pico-8 play session: hold ← + tap ❎

[t = 1 s] hold ← ~1s, tap ❎ ~2×
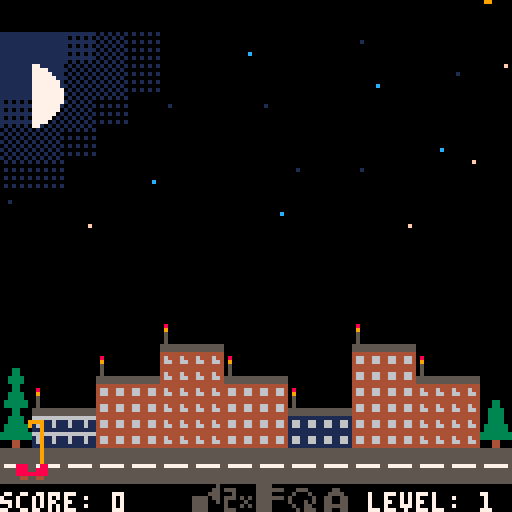
[t = 2 s] hold ← ~2s, tap ❎ ~4×
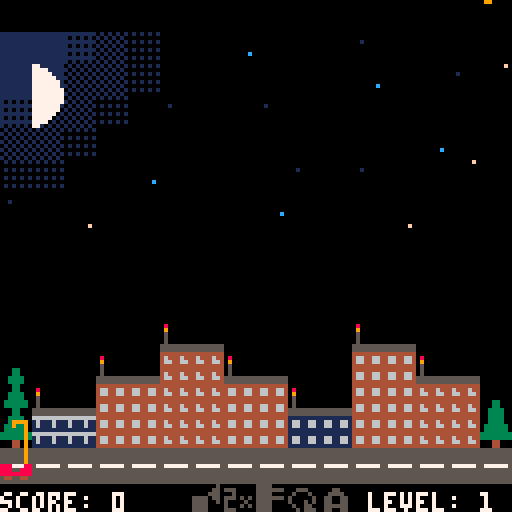
[t = 4 s] hold ← ~4s, tap ❎ ~7×
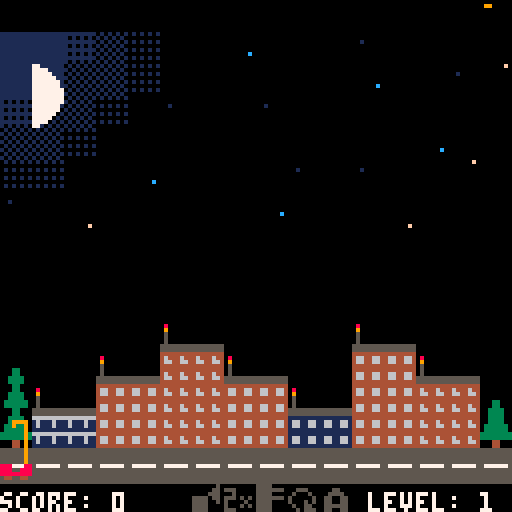

pico-8 cartridge
version 7
__lua__
-- meteoritic roof-o-mat
-- by @adam_sporka
-- 2016

-- 1.2
-- theme music plays in-game
-- limiting simultaneous meteorites above each building to three
-- limiting the height of buildings to 20 floors

prob_fall=1 --out of 100 on every update
app_state=1000
gnd=14
meteors=24
level=1
score=0
aru_max_health=15
level_up_every=200

perk_names={}
perk_names[0]="auto-align"
perk_names[1]="double speed"
perk_names[2]="sturdy frame"
perk_names[3]="toroidal topology"
perk_names[4]="auto-repair unit"

perk_desc={}
perk_desc[0]={}
perk_desc[0][0]="rig aligns with the"
perk_desc[0][1]="roof level"
perk_desc[1]={}
perk_desc[1][0]="the vehicle moves"
perk_desc[1][1]="twice as fast"
perk_desc[2]={}
perk_desc[2][0]="no rectracting"
perk_desc[2][1]="before left/right"
perk_desc[3]={}
perk_desc[3][0]="exit screen left, re-"
perk_desc[3][1]="enter right and v.v."
perk_desc[4]={}
perk_desc[4][0]="press 'x' in game to"
perk_desc[4][1]="install aru on a roof"

keys={}
w={}
d={}

-------------------------------

function is_held(k) return band(keys[k],1)==1 end
function is_pressed(k) return band(keys[k],2)==2 end
function is_released(k) return band(keys[k],4)==4 end

function upd_key(k)
 if keys[k]==0 then
  if btn(k) then keys[k]=3 end
 elseif keys[k]==1 then
  if btn(k)==false then keys[k]=4 end
 elseif keys[k]==3 then
  if btn(k) then keys[k]=1
  else keys[k]=4 end
 elseif keys[k]==4 then
  if btn(k) then keys[k]=3
  else keys[k]=0 end
 end
end

function upd_keys()
 for a=0,5 do upd_key(a) end
end

-------------------------------

-- buildings
-- 200: none
-- 201: appearing
--      w.bldgs[x].x
--      w.bldgs[x].w
-- 202: standing
-- 203: destroyed

function add_bldg(b,x,width,h)
 w.bldgs[b]={}
 w.bldgs[b].x=x
 w.bldgs[b].w=width
 w.bldgs[b].h=h
 w.bldgs[b].state=200
 w.bldgs[b].roof=0
 w.bldgs[b].health=100
 w.bldgs[b].color=flr(rnd(4)+16)
 w.bldgs[b].aru=0
 w.bldgs[b].aru_timeout=0
 for a=x,x+width-1 do
  w.x_to_bldg[a]=b
 end
end

function init_bldgs()
 for a=0,15 do
  w.x_to_bldg[a]=0
 end
 add_bldg(1,7,2,2)
 add_bldg(2,5,2,3)
 add_bldg(3,9,2,1)
 add_bldg(4,3,2,2)
 add_bldg(5,11,2,3)
 add_bldg(6,1,2,1)
 add_bldg(7,13,2,2)
end

function get_bldg_wy(b)
 return 14-w.bldgs[b].h
end

function get_bldg_y(b)
 if b==0 then
  return 14*8
 else
  return (14-w.bldgs[b].h)*8
 end
end

function get_bldg_h(b)
 return w.bldgs[b].h
end

function get_bldg_x(b)
 return w.bldgs[b].x
end

function get_bldg_w(b)
 return w.bldgs[b].w
end

function get_health_spr(health,roof)
 if health==100 then
   return 8+roof*4
 else
  return flr(9+(100-health)/34)+(roof*4)
 end
end

function draw_bldg(b)
 if w.bldgs[b].state==203 then
  for x=get_bldg_x(b),get_bldg_w(b)+get_bldg_x(b)-1 do
   mset(x,get_bldg_wy(b)-1,0)
   for y=get_bldg_wy(b),gnd-1 do
    mset(x,y,20)
   end
  end
 else
  roof=get_health_spr(w.bldgs[b].health,w.bldgs[b].roof)
  for x=get_bldg_x(b),get_bldg_w(b)+get_bldg_x(b)-1 do
   mset(x,get_bldg_wy(b)-1,roof)
   if (roof==8 or roof==12) then roof+=1 end
   for y=get_bldg_wy(b),gnd-1 do
    mset(x,y,w.bldgs[b].color)
   end
  end
 end 
 if w.bldgs[b].aru>0 then
  if w.bldgs[b].aru_timeout>0 then
   mset(get_bldg_x(b),get_bldg_wy(b)-1,22)
   w.bldgs[b].aru_timeout-=1
  elseif w.bldgs[b].aru>5 then
   mset(get_bldg_x(b),get_bldg_wy(b)-1,21)
  elseif w.bldgs[b].aru>1 then
   mset(get_bldg_x(b),get_bldg_wy(b)-1,37)
  else
   mset(get_bldg_x(b),get_bldg_wy(b)-1,38)
  end
 end
end

function draw_bldgs()
 for b=1,7 do draw_bldg(b) end
end

function bldg_dmg_from_meteor(b)
 -- not on a building? play sound, do nothing
 if b<=0 then
  sfx(0,3)
 else
  if w.bldgs[b].aru>0 then
   sfx(4,3)
   w.bldgs[b].aru_timeout=16
   w.bldgs[b].aru-=1
  else
   sfx(0,3)
   w.bldgs[b].health-=25
   if w.bldgs[b].health<=0 then
    w.bldgs[b].state=203   
    music(8)
    stop_spraying()
    app_state=1003
   end
  end
 end
end

function bldg_install_aru(b)
 if is_rig_aligned(b) then
  w.bldgs[b].aru=aru_max_health
  w.bldgs[b].health=100
  sfx(5,3)
 end
end

function bldg_health_from_rig(b)
 if b>0 then
  if w.bldgs[b].health<100 then
   if is_rig_aligned(b) then
    w.bldgs[b].health+=1
    add_score(1)
    if w.bldgs[b].health==100 then
     stop_spraying()
    end
   else
   stop_spraying()
   end
  else
   stop_spraying()
  end
 end
end 

-------------------------------

-- meteors
-- 100: none
-- 101: falling
--      w.meteors[x].wy
--      w.meteors[x].x
-- 102: crashing
--      w.meteors[x].phase

function meteor_wy_to_y(wy)
 if wy<150 then
  return flr(wy/15)
 else
  return 10+flr(9*(wy-150)/5)
 end
end

function meteor_wy_to_spr(wy)
 if wy<150 then
  return 46
 else
  return 45
 end
end

function draw_meteor(i)
 if w.meteors[i].state==101 then
  y=meteor_wy_to_y(w.meteors[i].wy)
  s=meteor_wy_to_spr(w.meteors[i].wy)
  spr(s,w.meteors[i].x,y-7)
 elseif w.meteors[i].state==102 then
  -- pset(w.meteors[i].x,w.meteors[i].sy,4)
  if w.meteors[i].phase<5 then
   spr(w.meteors[i].phase+50,w.meteors[i].x-3,w.meteors[i].sy-7)
  end
 end
end

function drop_meteor(i)
 success=false
 trials=0
 r=0
 while (trials<10 and success==false) do
  r=flr(rnd(128))
  b=w.x_to_bldg[flr(r/8)];
  c=0
  trials+=1
  for m=1,meteors do
   if m!=i and w.meteors[m].state==101 and b!=0 and w.meteors[m].b==b then
    c+=1
   end
  end
  -- there can be only three meteorites above any roof
  if c<2 then
   success=true
  end
 end
 if (trials>=10) then
  return
 end
 w.meteors[i].x = r
 w.meteors[i].wy = 0
 w.meteors[i].b = w.x_to_bldg[flr(r/8)];
 w.meteors[i].state=101
end

function upd_meteor(i)
 if w.meteors[i].state==100 then
  if rnd(100)<prob_fall then
   drop_meteor(i)
  end
 elseif w.meteors[i].state==101 then
  w.meteors[i].wy+=1
  y=meteor_wy_to_y(w.meteors[i].wy)
  b=w.x_to_bldg[flr(w.meteors[i].x/8)]
  h=get_bldg_y(b)
  if y>h-1 then
   bldg_dmg_from_meteor(b) 
   w.meteors[i].state=102
   w.meteors[i].sy=h-1
   w.meteors[i].phase=0
  end
 elseif w.meteors[i].state==102 then
   w.meteors[i].phase+=0.5
   if w.meteors[i].phase>=5 then
    w.meteors[i].state=100
   end
 end
end

function draw_meteors()
 for a=1,meteors do
  draw_meteor(a)
 end
end

-------------------------------

-- rig
-- 300: idle
-- 301: move sideways
-- 302: move up/down
-- 303: stable

function init_rig()
 d.x=4
 d.y=0
 d.sy=14*8
 d.state=300
 d.vx=0
 d.vy=0
end

function draw_rig()
 spr(56, d.x, d.sy)
 if d.spray==1 then
  spr(25, d.x, d.sy-8-d.y)
 else
  spr(24, d.x, d.sy-8-d.y)
 end
 line(d.x+6, d.sy, d.x+6, d.sy-d.y, 9)
end

function do_align_perk()
 if w.perks[0] then
  b=w.x_to_bldg[flr(d.x/8)]
  if b>0 then
   d.vy=speed*get_dir_to_align(b)
   if d.vy!=0 then
    d.state=302
   end
  end
 end
end

function is_rig_aligned(b)
 if b<=0 then
  return false
 end
 if get_bldg_h(b)*8==d.y then
  return true
 else
  return false
 end
end

function get_dir_to_align(b)
 if is_rig_aligned(b) then
  return 0
 elseif get_bldg_h(b)*8>d.y then
  return 1
 else
  return -1
 end
end

function move_rig()
 d.state=301
 minx=0; maxx=120
 if w.perks[3] then
  minx=-8; maxx=128
 end
 if is_held(0) and d.x>minx then d.vx=-speed end
 if is_held(1) and d.x<maxx then d.vx+=speed end
 d.x+=d.vx
end

d.spray_target=0
d.spray_commenced=0
function start_spraying(target_roof)
 if target_roof<=0 then
  sfx(6,2)
  return 
 end
 if w.bldgs[target_roof].health>=100 then
  sfx(6,2)
  return
 end
 if d.spray_target==0 then
  if is_rig_aligned(b) then
   d.spray_target=target_roof
   d.spray=1
   d.spray_commenced=0
  else 
   sfx(6,2)
  end
 end
end

function update_spray()
 if d.spray_target>0 then
  if d.state==303 then
   if d.spray_commenced==0 then
    sfx(2,2)
    d.spray_commenced=1
   end
   bldg_health_from_rig(d.spray_target)
  end
 end
end

function stop_spraying()
 d.spray=0
 d.spray_target=0
 d.spray_commenced=0
 sfx(-1,2)
end

was_state=300
function update_rig()
 update_spray()
 -- speed perk
 speed=2
 if w.perks[1] then speed=4 end
 -- idle
 if d.state==300 then
  was_state=300
  stop_spraying()
  d.vx=0
  do_align_perk()
  if is_held(0) or is_held(1) then
   move_rig()
  elseif is_held(2) then
   b=w.x_to_bldg[flr(d.x/8)]
   if b>0 then
    d.state=302
    d.vy=2
    d.y+=d.vy
   end
  end
 -- move left/right
 elseif d.state==301 then
  stop_spraying()
  d.x+=d.vx
  if d.x%8==0 then
   -- return to the state based on sturdy frame or not
   if d.x==-8 then d.x=128
   elseif d.x==128 then d.x=-8
   else d.state=was_state
   end
  end
 -- move up/down
 elseif d.state==302 then
  stop_spraying()
  d.y+=d.vy
  if is_pressed(4) then
   b=w.x_to_bldg[flr(d.x/8)]
   start_spraying(b)
   end
  if d.y==0 then
   d.vy=0
   d.state=300
  elseif d.y%8==0 then
   d.state=303
  end
 -- stabilized
 elseif d.state==303 then
  was_state=303
  do_align_perk()
  if is_held(0) or is_held(1) then
   -- is sturdy frame? no need to retract
   stop_spraying()
   if w.perks[2] then
    d.spray=0
    d.vx=0
    move_rig()
   else
    d.vy=-2 
    d.state=302
   end
  elseif is_held(2) or is_held(3) then
   stop_spraying()
   d.vy=0
   if is_held(2) then d.vy+=speed end
   if is_held(3) then d.vy-=speed end
   d.state=302
  elseif is_pressed(4) then
   b=w.x_to_bldg[flr(d.x/8)]
   start_spraying(b)
  elseif is_released(4) then
   stop_spraying()
  elseif is_pressed(5) then
   if w.arus>0 then
    b=w.x_to_bldg[flr(d.x/8)]
    bldg_install_aru(b)
    w.arus-=1
   end
  end
 end
end

-------------------------------

function _init()
 for a=0,5 do keys[a]=0 end
 music(0)
end

-------------------------------

function init_map()
 for x=0,15 do
  for y=0,15 do
   mset(x,y,mget(x+16,y))
  end
 end
end

function initialize_game()
 w.bldgs={}
 w.x_to_bldg={}
 w.rig={}
 w.meteors={}
 w.arus=0
 for a=1,meteors do
  w.meteors[a]={}
  w.meteors[a].state=100
  w.meteors[a].b=0
 end
 w.perks={}
 for a=0,4 do
  w.perks[a]=false
 end
 score=0
 level=1
 init_bldgs()
 init_rig()
 init_map()
end

function update_world()
 count=level+3
 if count>meteors then
  count=meteors
 end
 for a=1,count do
  upd_meteor(a)
 end
 update_rig()
end

-------------------------------

function advance_level()
 h=flr(rnd(7)+1)
 if (w.bldgs[h].h<10) then
   w.bldgs[h].h+=1
 end
 level=eligible_level()
 app_state=1100
end

function eligible_level()
 return flr(score/level_up_every)+1
end

function add_score(delta)
 score+=delta
 if eligible_level()!=level then
  advance_level()
 end
end

-------------------------------

function draw_perks()
 for a=0,4 do
  idx=96+a
  if w.perks[a] then
   idx+=16
  end
  spr(idx,4+44+a*8,120)
 end
 if w.arus>0 then
  spr(116,4+76,120)
 end
end

-------------------------------

store_cursor=0
store_chosen=0
function upd_store_ui()
 if store_chosen==0 then
  if (is_pressed(2)) then 
   store_cursor-=1
   if (store_cursor<0) then store_cursor=4 end
  elseif (is_pressed(3)) then
   store_cursor+=1
   if (store_cursor>4) then store_cursor=0 end
  elseif (is_pressed(5)) then
   if store_cursor==4 then
    w.arus+=1
    sfx(1,3)
    store_chosen=1
   else
    if w.perks[store_cursor]==false then
     w.perks[store_cursor]=true
     sfx(1,3)
     store_chosen=1
    end
   end
  end
 else
  if (is_pressed(5)) then
   app_state=1002
  end
 end
end

function reset_store_ui()
 store_cursor=0
 store_chosen=0
end

function draw_store_ui()
 -- frame
 rectfill(16,20,111,103,0)
 rect(16,20,111,103,7)
 rect(15,19,112,104,0)
 -- cursor highlight
 rectfill(20,store_cursor*8+40,107,store_cursor*8+47,1)
 -- w.perks
 for a=0,4 do
  color=6
  if store_chosen==1 then color=1 end
  if w.perks[a]==true then color=1 end
  if store_cursor==a then color=7 end
  if store_cursor==a and w.perks[a] then color=5 end
  print(perk_names[a],32,a*8+43,color)
  spr(a+112,20,a*8+40)
 end
 if store_chosen==1 then
  print("level up.",20,24,12)
  print("perk chosen!",20,30,12)
  print("'x' to resume game",20,94,12)
 else
  print("level up. get a perk!",20,24,12)
  print("press 'x' to confirm",20,30,12)
  print(perk_desc[store_cursor][0],20,88,12)
  print(perk_desc[store_cursor][1],20,94,12)
 end
end

-------------------------------

function _update()
 upd_keys()
 -- intro screen
 if app_state==1000 then
  if is_released(5) then
   app_state=1001
  end
 -- initialization
 elseif app_state==1001 then
  initialize_game()
  app_state=1002
 -- game
 elseif app_state==1002 then
  update_world()
 -- store_reset
 elseif app_state==1100 then
  reset_store_ui()
  stop_spraying()
  app_state=1101
 -- store
 elseif app_state==1101 then
  upd_store_ui()
 -- game over
 elseif app_state==1003 then
  if is_released(5) then
   music(0)
   app_state=1000
  end
 end
end

-------------------------------

function draw_title()
 map(32,0,0,0,16,16)
 for a=0,10 do
  for b=0,1 do
   spr(a+b*16+64,a*8+20,b*8+44)
  end
 end
 print("by adam sporka", 36, 60, 6)
 print("twitter: @adam_sporka", 22, 66, 6)
 print("press 'x' to start", 28, 95, 6)
end

function draw_score()
 print("score: "..score, 0, 123, 7)
 print("level: "..level, 92, 123, 7)
end

function _draw()
 rectfill(0,0,127,127,0)
 if app_state==1000 then
  draw_title()
 end
 if app_state>=1002 then 
  draw_score()
  draw_bldgs()
  map(0,0,0,0,16,16)
  draw_meteors()
  draw_rig()
  draw_perks()
  end
 if app_state==1003 then
  print("game over", 46, 40, 7)
  print("press 'x' to restart", 24, 46, 6)
  draw_score()
 end
 if app_state==1101 then
  draw_store_ui()
 end
 -- print(d.spray_target,0,0,7)
end
__gfx__
00000000000000000000000000000000000000000000000000000000000000000000000000000000000000000000000000000000000000000000000000000000
00000000000000000000000000000000000000000000000000000000000000000800000000000000000000000000000000800000000000000000000000000000
00000000000000000000000000000000000000000000000000000000000000000900000000000000000000000000000000900000000000000000000000000000
00000000000000000000000000000000000000000000000000000000000000000500000000000000000000000000000000500000000000000000000000000000
00000000000000000000000000000000000000000000000000000000000000000500000000000000000000000000000000500000000000000000000000000000
00000000000000000000000000000000000000000000000000000000000000000500000000000000000000000000000000500000000000000000000000000000
0000000011111111000000000000000000000000cccccccc000000000000000055555555555555550000000000000000cccccccccccccccc0000000000000000
0000000011111111111111111100100100000000cccccccccccccccccc00c00c55555555555555555555555555005005cccccccccccccccccccccccccc00c00c
44444444444444446666666611111111555550500000000000000000000000000000000000000000000000000000000000000000000000000000000000000000
46644664464446441611161116611661060006050000000000000000000000000009999000099990000000000000000000000000000000000000000000000000
46644664466446641611161116611661060505550000000000000000000000000009009000090090000000000000000000000000000000000000000000000000
44444444444444441111111111111111000050500000000000000000000000000000009000000090000000000000000000000000000000000000000000000000
4444444444444444666666661111111155550555000bb000000bb0000003300000000090000c0090000000000000000000000000000000000000000000000000
466446644644464416111611166116615605000000b33b0000bbbb00000330000000009000c0c090000000000000000000000000000000000000000000000000
46644664466446641611161116611661565056605555555555555555003333000000009000000090000000000000000000000000000000000000000000000000
44444444444444441111111111111111500050505555555555555555003333000000009000000090000000000000000000000000000000000000000000000000
00000000555555555555555500000000000000000000000000000000000330000000009000000000771111111111111111111111700000000000000000000000
00000000000000005555555500000000000000000000000000000000000330000000009000000000777711111111111110101010000000000000000000000000
00000000000000005555555500000000000000000000000000000000003333000000009000000000777771111111111111111111700000000000000000000000
00000000000000005555555500000000000000000000000000000000003333000000009000000000777777111111111110101010070000000000000000000000
00000000000000005777777500000000000000000003300000011000033333300000009000000000777777711111111111111111700000000000000000000000
00000000000000005555555500000000000000000030030000300300033333300000009000000000777777711111111110101010000000000000000000000000
00000000000000005555555500000000000000005555555555555555000330000000009000000000777777771111111111111111990000000000000000000000
00000000000000005555555500000000000000005555555555555555000330000000009000000000777777771111111110101010aa0000009900000000000000
00055000000000000000000000000000000000000000000000000000003333000000009000000000777777770101010101010101000000f00000000000000000
00000000000000000000000000000000000000000000000000000000003333000000009000000000777777771010101000000000000000000000000000000000
000ff000000000000000000000000000000000000000000000000000033333300000009000000000777777710101010101010101000000000000000000100000
00000000000000000000000000000000000000000000000000000000033333300000009000000000777777701010101000000000000000000000000000000000
00077000000000000000000000000000000000000000000000000000333333338880008800000000777777010101010101010101000000000000000000000000
0000000000000000000000000000000000800800000000000000000033333333888008880000000077777010101010100000000000000000000000c000000000
00077000000000000000000000088000000900000400004000000000000440008888888800000000777701010101010101010101000000000000000000000000
00777700000000000008800000899800080990800008800000055000000440000440044000000000771010101010101000000000000000000000000000000000
c00000c0cccc0cccccc0ccccc00ccc00cccc00cc0cccccc0cc00cccc000000000000000000000000000000000000000000000000000000000000000000000000
cc000cc01111011cc110111110cc1cc0111cc0cc011cc110cc0cc1cc000000000000000000000000000000000000000000000000000000000000000000000000
ccc0ccc0cccc000cc000ccccc0cc0cc0cccc10cc000cc000cc0cc011000000000000000000000000000000000000000000000000000000000000000000000000
ccccccc0cc11000cc000cc1110cc0cc0ccc100cc000cc000cc0cc000000000000000000000000000000000000000000000000000000000000000000000000000
cc1c1cc0cc00000cc000cc0000cc0cc0cccc00cc000cc000cc0cc0cc000000000000000000000000000000000000000000000000000000000000000000000000
cc010cc0cccc000cc000ccccc01ccc10cc1cc0cc000cc000cc01cccc000000000000000000000000000000000000000000000000000000000000000000000000
11000110111100011000111110011100110110110001100011001111000000000000000000000000000000000000000000000000000000000000000000000000
00000000000000000000000000000000cccc000ccc000ccc00ccccc0000ccc0000c00000c0ccccc0cccccc000000000000000000000000000000000000000000
00000000000000000000000000000000111cc0cc1cc0cc1cc0cc111000cc1cc000cc000cc011111011cc11000000000000000000000000000000000000000000
00000000000000000000000000000000cccc10cc0cc0cc0cc0ccccc0c0cc0cc0c0ccc0ccc0ccccc000cc00000000000000000000000000000000000000000000
00000000000000000000000000000000ccc100cc0cc0cc0cc0cc1110c0cc0cc0c0ccccccc0cc0cc000cc00000000000000000000000000000000000000000000
00000000000000000000000000000000cccc00cc0cc0cc0cc0cc000010cc0cc010cc1c1cc0cc0cc000cc00000000000000000000000000000000000000000000
00000000000000000000000000000000cc1cc01ccc101ccc10cc0000001ccc1000cc010cc0cc0cc000cc00000000000000000000000000000000000000000000
00000000000000000000000000000000110110011100011100110000000111000011000110110110001100000000000000000000000000000000000000000000
00000000000000000000000000000000000000000000000000000000000000000000000000000000000000000000000000000000000000000000000000000000
00000000000000000000000000000000000000000000000000000000000000000000000000000000000000000000000000000000000000000000000000000000
00000000000000000000000000000000000000000000000000000000000000000000000000000000000000000000000000000000000000000000000000000000
00000050000000005555000000000000000000000000000000000000000000000000000000000000000000000000000000000000000000000000000000000000
00000550555000005555555000555000000550000000000000000000000000000000000000000000000000000000000000000000000000000000000000000000
00005550005000005555000005000500005555000000000000000000000000000000000000000000000000000000000000000000000000000000000000000000
55550550555050505555555050000050055005500000000000000000000000000000000000000000000000000000000000000000000000000000000000000000
55550050500005005555000050005050055005500000000000000000000000000000000000000000000000000000000000000000000000000000000000000000
55550000500050505555000005005500055555500000000000000000000000000000000000000000000000000000000000000000000000000000000000000000
55550000555000005555000000505550055005500000000000000000000000000000000000000000000000000000000000000000000000000000000000000000
00000000000000000000000000000000000000000000000000000000000000000000000000000000000000000000000000000000000000000000000000000000
00000090000000009999000000000000000000000000000000000000000000000000000000000000000000000000000000000000000000000000000000000000
00000990999000009a99999000999000000990000000000000000000000000000000000000000000000000000000000000000000000000000000000000000000
00009990009000009999000009000900009999000000000000000000000000000000000000000000000000000000000000000000000000000000000000000000
99990990999090909a99999090000090099009900000000000000000000000000000000000000000000000000000000000000000000000000000000000000000
aaa90090900009009999000090009090099009900000000000000000000000000000000000000000000000000000000000000000000000000000000000000000
aaa90000900090909a99000009009900099999900000000000000000000000000000000000000000000000000000000000000000000000000000000000000000
aaa90000999000009999000000909990099009900000000000000000000000000000000000000000000000000000000000000000000000000000000000000000
00000000000000000000000000000000000000000000000000000000000000000000000000000000000000000000000000000000000000000000000000000000
00000000000000000000000000000000000000000000000000000000000000000000000000000000000000000000000000000000000000000000000000000000
00000000000000000000000000000000000000000000000000000000000000000000000000000000000000000000000000000000000000000000000000000000
00000000000000000000000000000000000000000000000000000000000000000000000000000000000000000000000000000000000000000000000000000000
00000000000000000000000000000000000000000000000000000000000000000000000000000000000000000000000000000000000000000000000000000000
00000000000000000000000000000000000000000000000000000000000000000000000000000000000000000000000000000000000000000000000000000000
00000000000000000000000000000000000000000000000000000000000000000000000000000000000000000000000000000000000000000000000000000000
00000000000000000000000000000000000000000000000000000000000000000000000000000000000000000000000000000000000000000000000000000000
00000000000000000000000000000000000000000000000000000000000000000000000000000000000000000000000000000000000000000000000000000000
00000000000000000000000000000000000000000000000000000000000000000000000000000000000000000000000000000000000000000000000000000000
00000000000000000000000000000000000000000000000000000000000000000000000000000000000000000000000000000000000000000000000000000000
00000000000000000000000000000000000000000000000000000000000000000000000000000000000000000000000000000000000000000000000000000000
00000000000000000000000000000000000000000000000000000000000000000000000000000000000000000000000000000000000000000000000000000000
00000000000000000000000000000000000000000000000000000000000000000000000000000000000000000000000000000000000000000000000000000000
00000000000000000000000000000000000000000000000000000000000000000000000000000000000000000000000000000000000000000000000000000000
00000000000000000000000000000000000000000000000000000000000000000000000000000000000000000000000000000000000000000000000000000000
00000000000000000000000000000000000000000000000000000000000000000000000000000000000000000000000000000000000000000000000000000000
00000000000000000000000000000000000000000000000000000000000000000000000000000000000000000000000000000000000000000000000000000000
00000000000000000000000000000000000000000000000000000000000000000000000000000000000000000000000000000000000000000000000000000000
00000000000000000000000000000000000000000000000000000000000000000000000000000000000000000000000000000000000000000000000000000000
00000000000000000000000000000000000000000000000000000000000000000000000000000000000000000000000000000000000000000000000000000000
00000000000000000000000000000000000000000000000000000000000000000000000000000000000000000000000000000000000000000000000000000000
00000000000000000000000000000000000000000000000000000000000000000000000000000000000000000000000000000000000000000000000000000000
00000000000000000000000000000000000000000000000000000000000000000000000000000000000000000000000000000000000000000000000000000000
00000000000000000000000000000000000000000000000000000000000000000000000000000000000000000000000000000000000000000000000000000000
00000000000000000000000000000000000000000000000000000000000000000000000000000000000000000000000000000000000000000000000000000000
00000000000000000000000000000000000000000000000000000000000000000000000000000000000000000000000000000000000000000000000000000000
00000000000000000000000000000000000000000000000000000000000000000000000000000000000000000000000000000000000000000000000000000000
00000000000000000000000000000000000000000000000000000000000000000000000000000000000000000000000000000000000000000000000000000000
00000000000000000000000000000000000000000000000000000000000000000000000000000000000000000000000000000000000000000000000000000000
00000000000000000000000000000000000000000000000000000000000000000000000000000000000000000000000000000000000000000000000000000000
00000000000000000000000000000000000000000000000000000000000000000000000000000000000000000000000000000000000000000000000000000000
00000000000000000000000000000000000000000000000000000000000000000000000000000000000000000000000000000000000000000000000000000000
00000000000000000000000000000000000000000000000000000000000000000000000000000000000000000000000000000000000000000000000000000000
00000000000000000000000000000000000000000000000000000000000000000000000000000000000000000000000000000000000000000000000000000000
00000000000000000000000000000000000000000000000000000000000000000000000000000000000000000000000000000000000000000000000000000000
00000000000000000000000000000000000000000000000000000000000000000000000000000000000000000000000000000000000000000000000000000000
00000000000000000000000000000000000000000000000000000000000000000000000000000000000000000000000000000000000000000000000000000000
00000000000000000000000000000000000000000000000000000000000000000000000000000000000000000000000000000000000000000000000000000000
000000000000000000000000000000000000000000000000000000000000000000c00000c0ccccc0cccccc000000000000000000000000000000000000000000
00000000000000000000000000000000000000000000000000000000000000000000000000000000000000000000000000000000000000000000000000000000
00000000000000000000000000000000000000000000000000000000000000000000000000000000000000000000000000000000000000000000000000000000
00000000000000000000000000000000000000000000000000000000000000000000000000000000000000000000000000000000000000000000000000000000
00000000000000000000000000000000000000000000000000000000000000000000000000000000000000000000000000000000000000000000000000000000
00000000000000000000000000000000000000000000000000000000000000000000000000000000000000000000000000000000000000000000000000000000
00000000000000000000000000000000000000000000000000000000000000000000000000000000000000000000000000000000000000000000000000000000
00000000000000000000000000000000000000000000000000000000000000000000000000000000000000000000000000000000000000000000000000000000
00000000000000000000000000000000000000000000000000000000000000000000000000000000000000000000000000000000000000000000000000000000
00000000000000000000000000000000000000000000000000000000000000000000000000000000000000000000000000000000000000000000000000000000
00000000000000000000000000000000000000000000000000000000000000000000000000000000000000000000000000000000000000000000000000000000
00000000000000000000000000000000000000000000000000000000000000000000000000000000000000000000000000000000000000000000000000000000
00000000000000000000000000000000000000000000000000000000000000000000000000000000000000000000000000000000000000000000000000000000
00000000000000000000000000000000000000000000000000000000000000000000000000000000000000000000000000000000000000000000000000000000
00000000000000000000000000000000000000000000000000000000000000000000000000000000000000000000000000000000000000000000000000000000
00000000000000000000000000000000000000000000000000000000000000000000000000000000000000000000000000000000000000000000000000000000
00000000000000000000000000000000000000000000000000000000000000000000000000000000000000000000000000000000000000000000000000000000
00000000000000000000000000000000000000000000000000000000000000000000000000000000000000000000000000000000000000000000000000000000
00000000000000000000000000000000000000000000000000000000000000000000000000000000000000000000000000000000000000000000000000000000
00000000000000000000000000000000000000000000000000000000000000000000000000000000000000000000000000000000000000000000000000000000
00000000000000000000000000000000000000000000000000000000000000000000000000000000000000000000000000000000000000000000000000000000
00000000000000000000000000000000000000000000000000000000000000000000000000000000000000000000000000000000000000000000000000000000
00000000000000000000000000000000000000000000000000000000000000000000000000000000000000000000000000000000000000000000000000000000
00000000000000000000000000000000000000000000000000000000000000000000000000000000000000000000000000000000000000000000000000000000
00000000000000000000000000000000000000000000000000000000000000000000000000000000000000000000000000000000000000000000000000000000
__gff__
0000000000000000000000000000000000000000000000000000000000000000000000000000000000000000000000000000000000000000000000000000000000000000000000000000000000000000000000000000000000000000000000000000000000000000000000000000000000000000000000000000000000000000
0000000000000000000000000000000000000000000000000000000000000000000000000000000000000000000000000000000000000000000000000000000000000000000000000000000000000000000000000000000000000000000000000000000000000000000000000000000000000000000000000000000000000000
__map__
0000000000000000000000000000000000000000000000000000000000000000000000000000000000000000000000000000000000000000000000000000000000000000000000000000000000000000000000000000000000000000000000000000000000000000000000000000000000000000000000000000000000000000
000000000000000000000000000000002b2b2c3b3c00003e0000003f000000002b2b2c3b3c00003e0000003f000000000000000000000000000000000000000000000000000000000000000000000000000000000000000000000000000000000000000000000000000000000000000000000000000000000000000000000000
000000000000000000000000000000002b2a3b3b3c0000000000003e00003f3d2b2a3b3b3c0000000000003e00003f3d0000000000000000000000000000000000000000000000000000000000000000000000000000000000000000000000000000000000000000000000000000000000000000000000000000000000000000
000000000000000000000000000000002c3a3b3c003f00003f000000000000002c3a3b3c003f00003f000000000000000000000000000000000000000000000000000000000000000000000000000000000000000000000000000000000000000000000000000000000000000000000000000000000000000000000000000000
000000000000000000000000000000003b3b3c000000000000000000003e00003b3b3c000000000000000000003e00000000000000000000000000000000000000000000000000000000000000000000000000000000000000000000000000000000000000000000000000000000000000000000000000000000000000000000
000000000000000000000000000000003c3c00003e000000003f003f00003d003c3c00000000000000000000000000000000000000000000000000000000000000000000000000000000000000000000000000000000000000000000000000000000000000000000000000000000000000000000000000000000000000000000
000000000000000000000000000000003f000000000000003e000000000000003f0000000000000000000000000000000000000000000000000000000000000000000000000000000000000000000000000000000000000000000000000000000000000000000000000000000000000000000000000000000000000000000000
0000000000000000000000000000000000003d0000000000000000003d00000000003d000000000000000000000000000000000000000000000000000000000000000000000000000000000000000000000000000000000000000000000000000000000000000000000000000000000000000000000000000000000000000000
0000000000000000000000000000000000000000000000000000000000000000000000000000000000000000000000000000000000000000000000000000000000000000000000000000000000000000000000000000000000000000000000000000000000000000000000000000000000000000000000000000000000000000
0000000000000000000000000000000000000000000000000000000000000000000000000000000000000000000000000000000000000000000000000000000000000000000000000000000000000000000000000000000000000000000000000000000000000000000000000000000000000000000000000000000000000000
0000000000000000000000000000000000000000000000000000000000000000000000000000000000000000000000000000000000000000000000000000000000000000000000000000000000000000000000000000000000000000000000000000000000000000000000000000000000000000000000000000000000000000
0000000000000000000000000000000017000000000000000000000000000000170000000000000000000000000000000000000000000000000000000000000000000000000000000000000000000000000000000000000000000000000000000000000000000000000000000000000000000000000000000000000000000000
0000000000000000000000000000000027000000000000000000000000000017270000000000000000000000000000170000000000000000000000000000000000000000000000000000000000000000000000000000000000000000000000000000000000000000000000000000000000000000000000000000000000000000
0000000000000000000000000000000037000000000000000000000000000037370000000000000000000000000000370000000000000000000000000000000000000000000000000000000000000000000000000000000000000000000000000000000000000000000000000000000000000000000000000000000000000000
0000000000000000000000000000000022222222222222222222222222222222222222222222222222222222222222220000000000000000000000000000000000000000000000000000000000000000000000000000000000000000000000000000000000000000000000000000000000000000000000000000000000000000
0000000000000000000000000000000021212121212121212121212121212121212121212121212121212121212121210000000000000000000000000000000000000000000000000000000000000000000000000000000000000000000000000000000000000000000000000000000000000000000000000000000000000000
0000000000000000000000000000000000000000000000000000000000000000000000000000000000000000000000000000000000000000000000000000000000000000000000000000000000000000000000000000000000000000000000000000000000000000000000000000000000000000000000000000000000000000
0000000000000000000000000000000000000000000000000000000000000000000000000000000000000000000000000000000000000000000000000000000000000000000000000000000000000000000000000000000000000000000000000000000000000000000000000000000000000000000000000000000000000000
0000000000000000000000000000000000000000000000000000000000000000000000000000000000000000000000000000000000000000000000000000000000000000000000000000000000000000000000000000000000000000000000000000000000000000000000000000000000000000000000000000000000000000
0000000000000000000000000000000000000000000000000000000000000000000000000000000000000000000000000000000000000000000000000000000000000000000000000000000000000000000000000000000000000000000000000000000000000000000000000000000000000000000000000000000000000000
0000000000000000000000000000000000000000000000000000000000000000000000000000000000000000000000000000000000000000000000000000000000000000000000000000000000000000000000000000000000000000000000000000000000000000000000000000000000000000000000000000000000000000
0000000000000000000000000000000000000000000000000000000000000000000000000000000000000000000000000000000000000000000000000000000000000000000000000000000000000000000000000000000000000000000000000000000000000000000000000000000000000000000000000000000000000000
0000000000000000000000000000000000000000000000000000000000000000000000000000000000000000000000000000000000000000000000000000000000000000000000000000000000000000000000000000000000000000000000000000000000000000000000000000000000000000000000000000000000000000
0000000000000000000000000000000000000000000000000000000000000000000000000000000000000000000000000000000000000000000000000000000000000000000000000000000000000000000000000000000000000000000000000000000000000000000000000000000000000000000000000000000000000000
0000000000000000000000000000000000000000000000000000000000000000000000000000000000000000000000000000000000000000000000000000000000000000000000000000000000000000000000000000000000000000000000000000000000000000000000000000000000000000000000000000000000000000
0000000000000000000000000000000000000000000000000000000000000000000000000000000000000000000000000000000000000000000000000000000000000000000000000000000000000000000000000000000000000000000000000000000000000000000000000000000000000000000000000000000000000000
0000000000000000000000000000000000000000000000000000000000000000000000000000000000000000000000000000000000000000000000000000000000000000000000000000000000000000000000000000000000000000000000000000000000000000000000000000000000000000000000000000000000000000
0000000000000000000000000000000000000000000000000000000000000000000000000000000000000000000000000000000000000000000000000000000000000000000000000000000000000000000000000000000000000000000000000000000000000000000000000000000000000000000000000000000000000000
0000000000000000000000000000000000000000000000000000000000000000000000000000000000000000000000000000000000000000000000000000000000000000000000000000000000000000000000000000000000000000000000000000000000000000000000000000000000000000000000000000000000000000
0000000000000000000000000000000000000000000000000000000000000000000000000000000000000000000000000000000000000000000000000000000000000000000000000000000000000000000000000000000000000000000000000000000000000000000000000000000000000000000000000000000000000000
0000000000000000000000000000000000000000000000000000000000000000000000000000000000000000000000000000000000000000000000000000000000000000000000000000000000000000000000000000000000000000000000000000000000000000000000000000000000000000000000000000000000000000
0000000000000000000000000000000000000000000000000000000000000000000000000000000000000000000000000000000000000000000000000000000000000000000000000000000000000000000000000000000000000000000000000000000000000000000000000000000000000000000000000000000000000000
